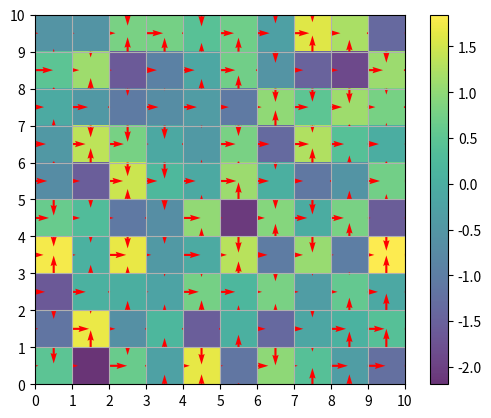

Generate this figure with matplotlib:
import numpy as np
import matplotlib.pyplot as plt


class StaggeredGrid:
    def __init__(self, nx=10, ny=10):
        self.nx = int(nx)
        self.ny = int(ny)

        self.cell = np.zeros((self.ny, self.nx))
        self.hori = np.zeros((self.ny + 1, self.nx))
        self.vert = np.zeros((self.ny, self.nx + 1))

    def random_values(self):
        self.hori = (np.random.rand(self.ny + 1, self.nx) - 0.5) * 2
        self.vert = np.random.rand(self.ny, self.nx + 1)

    def cell_centers(self):
        cx = np.arange(self.nx) + 0.5
        cy = np.arange(self.ny) + 0.5
        return np.meshgrid(cx, cy)

    def edge_points(self):
        cx = np.arange(self.nx) + 0.5
        cy = np.arange(self.ny) + 0.5

        hori_xv, hori_yv = np.meshgrid(cx, np.arange(self.ny + 1))
        vert_xv, vert_yv = np.meshgrid(np.arange(self.nx + 1), cy)

        return hori_xv, hori_yv, vert_xv, vert_yv

    def gradient_cells(self):
        gradient_hori = np.zeros((self.ny, self.nx))
        for i in range(self.ny):
            gradient_hori[i, :] = self.hori[i + 1, :] - self.hori[i, :]

        gradient_vert = np.zeros((self.ny, self.nx))
        for j in range(self.nx):
            gradient_vert[:, j] = self.vert[:, j + 1] - self.vert[:, j]

        return -(gradient_hori + gradient_vert)

    def plot(self):
        hori_xv, hori_yv, vert_xv, vert_yv = self.edge_points()
        gradient = self.gradient_cells()

        v_h = self.hori
        u_v = self.vert

        max_mag = max(np.max(np.abs(v_h)), np.max(np.abs(u_v)))
        v_h_scaled = 0.5 * v_h / max_mag
        u_v_scaled = 0.5 * u_v / max_mag

        fig, ax = plt.subplots()

        # heatmap of the flow in/out of a cell
        im = ax.imshow(
            gradient,
            origin="lower",
            extent=(0, self.nx, 0, self.ny),
            cmap="viridis",
            alpha=0.8
        )

        # vertical quivers for the horizontal edges
        ax.quiver(
            hori_xv,
            hori_yv,
            np.zeros_like(v_h_scaled),
            v_h_scaled,
            angles="xy",
            scale_units="xy",
            scale=1,
            color="red"
        )

        # horizontal quivers for the vertical edges
        ax.quiver(
            vert_xv,
            vert_yv,
            u_v_scaled,
            np.zeros_like(u_v_scaled),
            angles="xy",
            scale_units="xy",
            scale=1,
            color="red"
        )

        # Makes the grid equally spaced
        ax.set_aspect("equal")
        ax.set_xticks(np.arange(0, self.nx + 1, 1))
        ax.set_yticks(np.arange(0, self.ny + 1, 1))
        ax.grid(True)

        plt.colorbar(im, ax=ax)
        plt.show()


def main():
    grid = StaggeredGrid(10, 10)
    grid.random_values()
    grid.plot()


if __name__ == "__main__":
    main()
